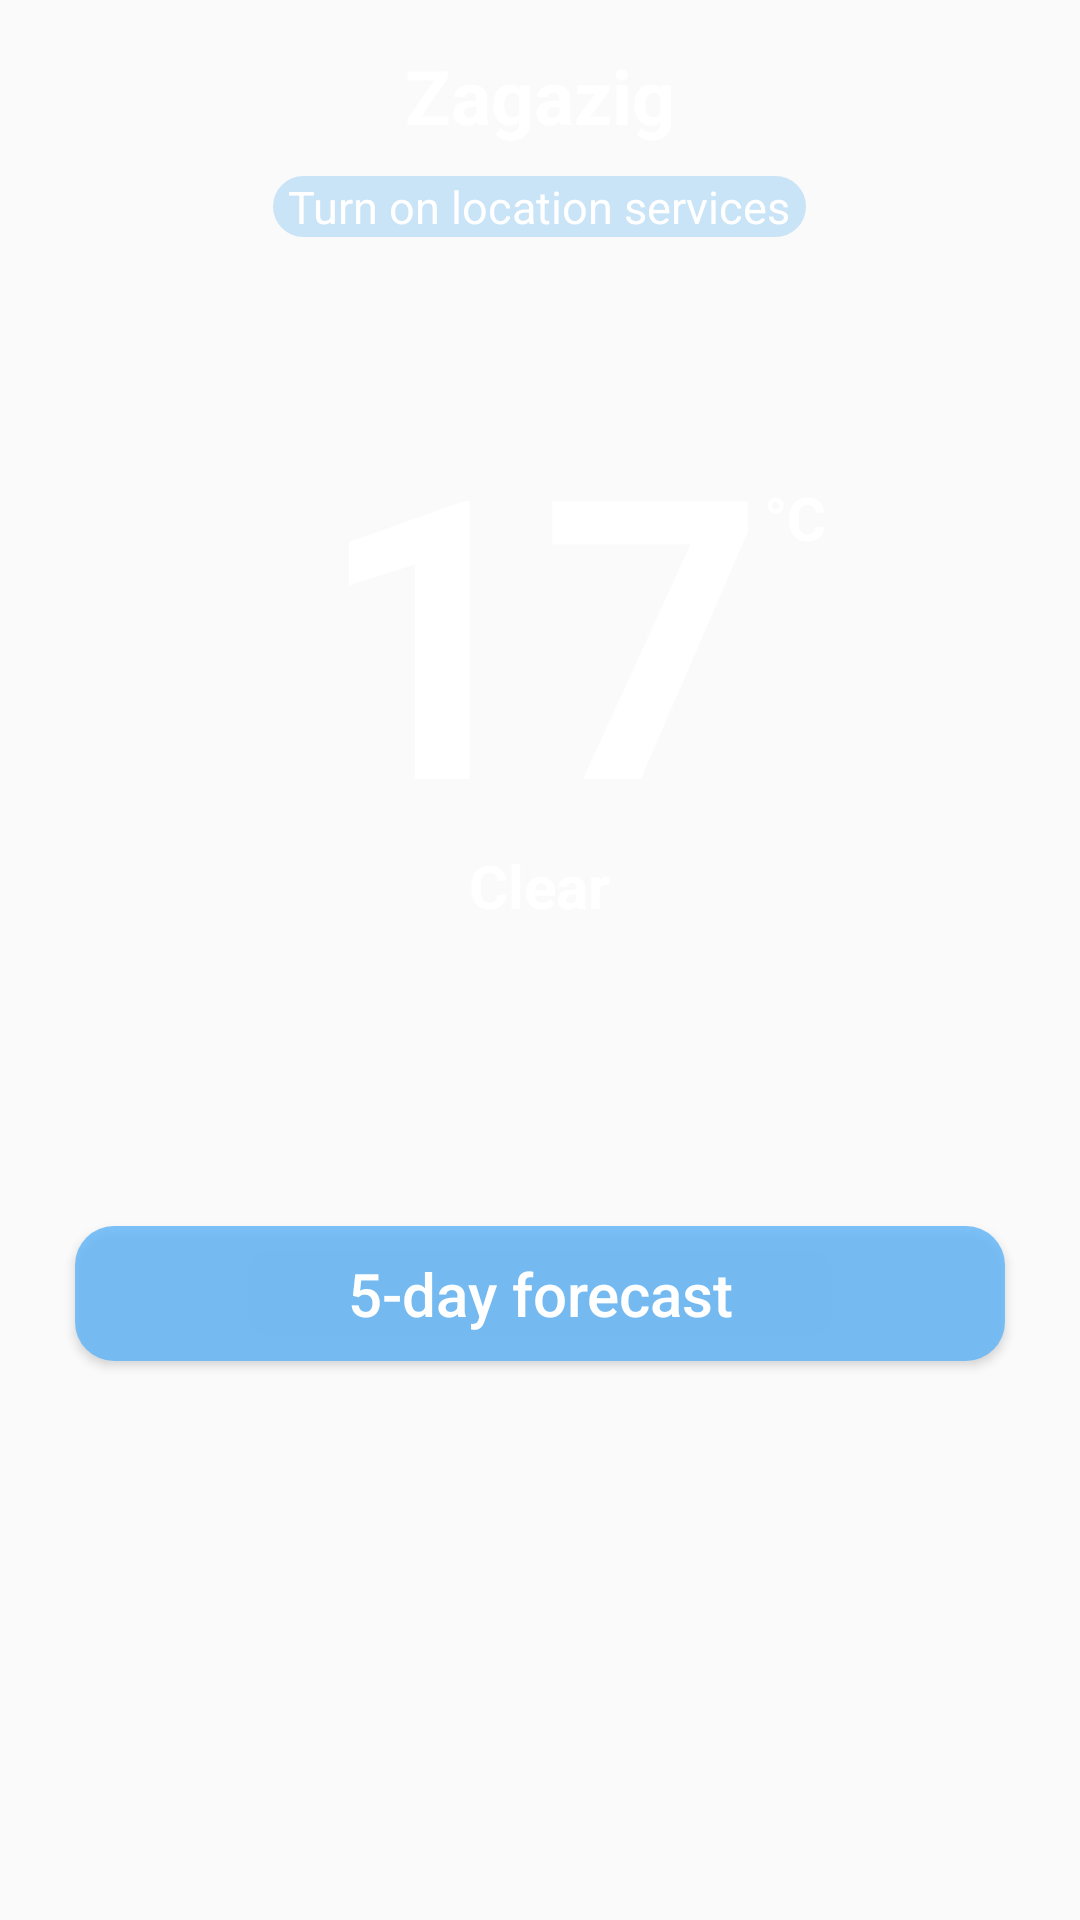

Layout XML and referenced resources for this Android screen:
<!-- AndroidManifest.xml: application theme Theme.WeatherTask_App -->
<!-- res/layout/fragment_main_home_.xml -->
<?xml version="1.0" encoding="utf-8"?>
<layout xmlns:android="http://schemas.android.com/apk/res/android"
    xmlns:tools="http://schemas.android.com/tools"
    xmlns:app="http://schemas.android.com/apk/res-auto">

    <data>
        <variable
            name="isEnabled"
            type="Boolean" />
        <import type="android.view.View"/>
    </data>

    <RelativeLayout
        android:layout_width="match_parent"
        android:layout_height="match_parent"
        tools:context=".Fragments.MainHome_Fragment"
        app:layout_behavior="@string/appbar_scrolling_view_behavior"
        >
        <ImageView
            android:layout_width="match_parent"
            android:layout_height="match_parent"
            android:src="@drawable/back_weather2"
            android:scaleType="fitXY"/>


        <ScrollView
            android:layout_width="match_parent"
            android:layout_height="match_parent">
            <RelativeLayout
                android:layout_width="match_parent"
                android:layout_height="wrap_content">


        <RelativeLayout
            android:id="@+id/main_bar"
            android:layout_width="match_parent"
            android:layout_height="wrap_content"
            android:layout_marginTop="15dp">
            <ImageView
                android:id="@+id/add_city_btn"
                android:layout_width="50dp"
                android:layout_height="35dp"
                android:src="@drawable/ic_baseline_add_24"
                />
            <TextView
                android:id="@+id/txt_current_city"
                android:layout_width="wrap_content"
                android:layout_height="wrap_content"
                android:text="Zagazig"
                android:textColor="#FFFFFF"
                android:textSize="25sp"
                android:textStyle="bold"
                android:layout_centerHorizontal="true"/>
            <RelativeLayout
                android:layout_width="wrap_content"
                android:layout_height="wrap_content"
                android:layout_centerHorizontal="true"
                android:layout_below="@+id/txt_current_city"
                android:layout_marginTop="10dp"
                android:background="@drawable/location_turn_off_tip_back"
                android:paddingLeft="5dp"
                android:paddingRight="5dp">

                <TextView
                    android:layout_width="wrap_content"
                    android:layout_height="wrap_content"
                    android:layout_centerHorizontal="true"
                    android:text="Turn on location services"
                    android:textColor="#FFFFFF"
                    android:textSize="15sp"
                    android:visibility="@{isEnabled? View.GONE:View.VISIBLE ,default = gone}"/>
            </RelativeLayout>
        </RelativeLayout>

        <RelativeLayout
            android:id="@+id/rel_degree"
            android:layout_width="match_parent"
            android:layout_height="wrap_content"
            android:layout_below="@+id/main_bar"
            android:layout_centerHorizontal="true"
            android:layout_marginTop="30dp">

            <TextView
                android:id="@+id/txt_weather_degree"
                android:layout_width="wrap_content"
                android:layout_height="wrap_content"
                android:text="17"
                android:textSize="130sp"
                android:gravity="center_horizontal"
                android:textStyle="bold"
                android:layout_centerInParent="true"
                android:textColor="#FFFFFF"/>

            <TextView
                android:layout_width="wrap_content"
                android:layout_height="wrap_content"
                android:text="@string/Temp_degree_name"
                android:textSize="20sp"
                android:textColor="#FFFFFF"
                android:layout_toRightOf="@+id/txt_weather_degree"
                android:layout_marginTop="50dp"
                android:textStyle="bold"/>

            <TextView
                android:id="@+id/txt_weather_status_name"
                android:layout_width="wrap_content"
                android:layout_height="wrap_content"
                android:text="Clear"
                android:textSize="20sp"
                android:textStyle="bold"
                android:layout_below="@+id/txt_weather_degree"
                android:layout_centerHorizontal="true"
                android:textColor="#FFFFFF"/>
        </RelativeLayout>

        <androidx.recyclerview.widget.RecyclerView
            android:id="@+id/rec_cities"
            android:layout_width="match_parent"
            android:layout_height="wrap_content"
            app:layoutManager="androidx.recyclerview.widget.LinearLayoutManager"
            android:layout_below="@+id/to_my_forecast_btn"
            android:layout_marginTop="15dp"
            tools:listitem="@layout/single_item_city"
            android:background="@drawable/location_turn_off_tip_back"
            android:layout_margin="10dp"
            />

            <Button
                android:id="@+id/to_my_forecast_btn"
                android:layout_below="@+id/rel_degree"
                android:layout_width="match_parent"
                android:layout_height="45dp"
                android:layout_marginTop="100dp"
                android:layout_marginRight="25dp"
                android:layout_marginLeft="25dp"
                android:layout_marginBottom="30dp"
                android:background="@drawable/forecast_bar_back"
                android:paddingLeft="5dp"
                android:paddingRight="5dp"
                android:text="5-day forecast"
                android:textSize="20sp"
                android:textColor="#FFFFFF"
                android:textAllCaps="false"
                />
            </RelativeLayout>
        </ScrollView>
    </RelativeLayout>
</layout>
<!-- res/layout/single_item_city.xml (included above) -->
<?xml version="1.0" encoding="utf-8"?>
<RelativeLayout xmlns:android="http://schemas.android.com/apk/res/android"
    xmlns:app="http://schemas.android.com/apk/res-auto"
    android:layout_width="match_parent"
    android:layout_height="wrap_content"
    android:layout_margin="5dp"
    >
    <RelativeLayout
        android:layout_width="match_parent"
        android:layout_height="wrap_content">
        <LinearLayout
            android:layout_width="wrap_content"
            android:layout_height="wrap_content"
            android:orientation="horizontal"
            android:layout_alignParentStart="true">
            <ImageView
                android:layout_width="50dp"
                android:layout_height="50dp"
                android:src="@drawable/sun_1"
                android:layout_gravity="center_vertical"/>
            <TextView
                android:id="@+id/txt_city_name"
                android:layout_width="wrap_content"
                android:layout_height="50dp"
                android:text="Cairo"
                android:textSize="20sp"
                android:textColor="#FFFFFF"
                android:gravity="center"
                android:layout_marginLeft="20dp"
                android:layout_marginRight="20dp"
                android:layout_gravity="center_vertical"/>
        </LinearLayout>

        <RelativeLayout
            android:layout_width="wrap_content"
            android:layout_height="wrap_content"
            android:layout_alignParentEnd="true"
            android:layout_centerVertical="true"
            android:layout_marginRight="20dp"
            android:layout_marginLeft="20dp">
            <TextView
                android:id="@+id/txt_weather_degree_max"
                android:layout_width="wrap_content"
                android:layout_height="wrap_content"
                android:text="40"
                android:textColor="#fff"
                android:textSize="20sp"
                android:layout_centerVertical="true"
                />
            <TextView
                android:id="@+id/icon1"
                android:layout_toRightOf="@+id/txt_weather_degree_max"
                android:layout_width="wrap_content"
                android:layout_height="wrap_content"
                android:text="@string/Temp_degree_icon"
                android:textColor="#fff"
                android:textSize="20sp"
                android:layout_centerVertical="true"
                />
            <TextView
                android:id="@+id/slash"
                android:layout_toRightOf="@+id/icon1"
                android:layout_width="wrap_content"
                android:layout_height="wrap_content"
                android:text=" / "
                android:textColor="#fff"
                android:textSize="20sp"
                android:layout_centerVertical="true"
                />
            <TextView
                android:layout_toRightOf="@id/slash"
                android:id="@+id/txt_weather_degree_min"
                android:layout_width="wrap_content"
                android:layout_height="wrap_content"
                android:text="40"
                android:textColor="#fff"
                android:textSize="20sp"
                android:layout_centerVertical="true"
                />
            <TextView
                android:layout_toRightOf="@+id/txt_weather_degree_min"
                android:layout_width="wrap_content"
                android:layout_height="wrap_content"
                android:text="@string/Temp_degree_icon"
                android:textColor="#fff"
                android:textSize="20sp"
                android:layout_centerVertical="true"
                />
        </RelativeLayout>
    </RelativeLayout>

</RelativeLayout>
<!-- resources referenced by this layout -->
<resources>
  <!-- drawable forecast_bar_back (drawable) -->
  <?xml version="1.0" encoding="utf-8"?>
  <shape xmlns:android="http://schemas.android.com/apk/res/android"
      android:shape="rectangle">
      <corners android:radius="13dp"/>
      <solid android:color="#D664B7F8"/>
  </shape>
  <!-- drawable location_turn_off_tip_back (drawable) -->
  <?xml version="1.0" encoding="utf-8"?>
  <shape xmlns:android="http://schemas.android.com/apk/res/android"
      android:shape="rectangle">
      <corners android:radius="13dp"/>
      <solid android:color="#8099CDF6"/>
  </shape>
  <string name="Temp_degree_icon">°</string>
  <string name="Temp_degree_name">°C</string>
  <style name="Theme.WeatherTask_App" parent="Theme.AppCompat.Light.NoActionBar">
          
          <item name="colorPrimary">@color/purple_500</item>
          <item name="colorPrimaryVariant">@color/purple_700</item>
          
          <item name="colorSecondary">@color/teal_200</item>
          <item name="colorSecondaryVariant">@color/teal_700</item>
          <item name="colorOnSecondary">@color/black</item>
          
          <item name="android:statusBarColor" tools:targetApi="l">?attr/colorPrimaryVariant</item>
          <item name="android:forceDarkAllowed" tools:ignore="NewApi">false</item>
          
      </style>
  <!-- not gathered from this repository: default colours our renderer supplied (Android Studio template values) -->
  <color name="purple_500">#FF6200EE</color>
  <color name="purple_700">#FF3700B3</color>
  <color name="teal_200">#FF03DAC5</color>
  <color name="teal_700">#FF018786</color>
  <color name="black">#FF000000</color>
</resources>
